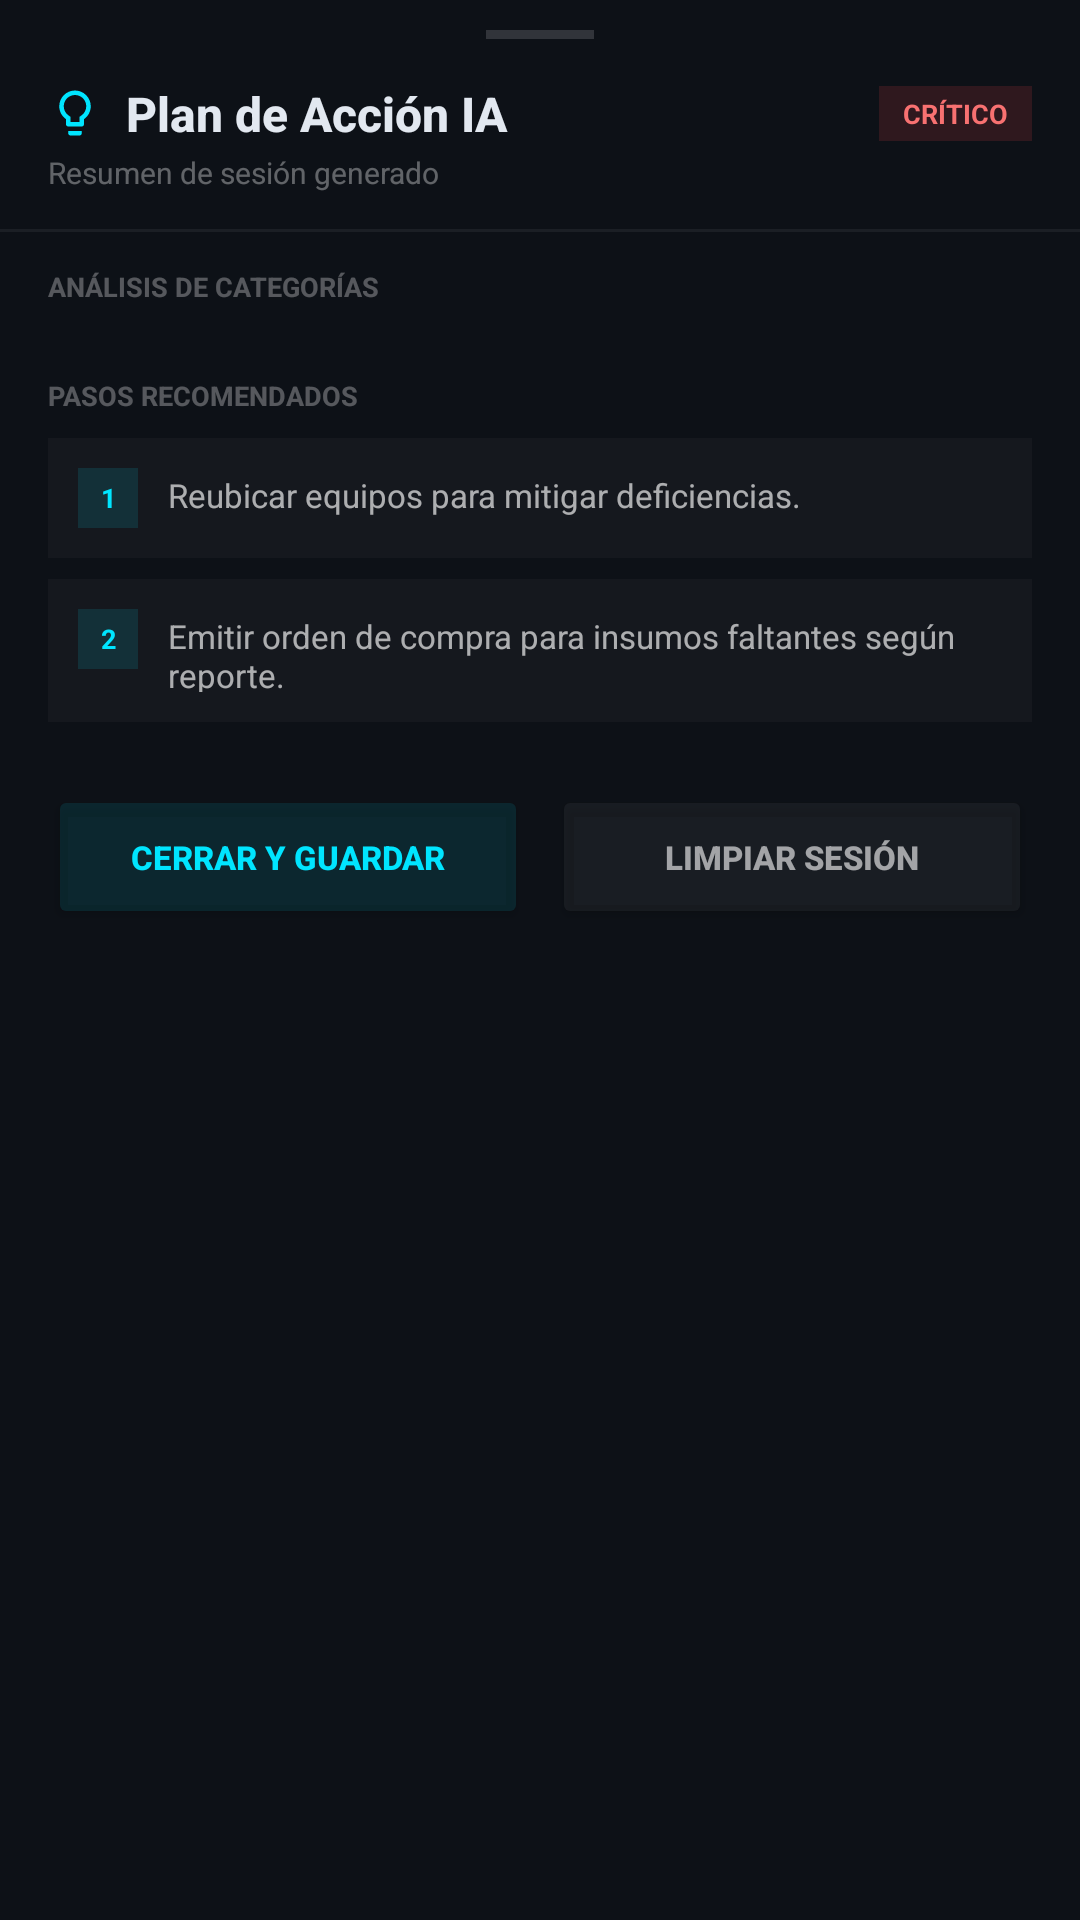

This screen was rendered from an Android layout file. Write that file and the resources it references.
<!-- AndroidManifest.xml: application theme Theme.InventarioEdgeApp -->
<!-- res/layout/bottom_sheet_plan.xml -->
<?xml version="1.0" encoding="utf-8"?>
<LinearLayout xmlns:android="http://schemas.android.com/apk/res/android"
    xmlns:app="http://schemas.android.com/apk/res-auto"
    android:layout_width="match_parent"
    android:layout_height="wrap_content"
    android:orientation="vertical"
    android:background="#0D1117"
    android:paddingBottom="24dp">

    
    <View
        android:layout_width="36dp"
        android:layout_height="3dp"
        android:layout_gravity="center_horizontal"
        android:layout_marginTop="10dp"
        android:layout_marginBottom="14dp"
        android:background="#26FFFFFF" />

    
    <LinearLayout
        android:layout_width="match_parent"
        android:layout_height="wrap_content"
        android:orientation="vertical"
        android:paddingHorizontal="16dp"
        android:paddingBottom="12dp">

        <LinearLayout
            android:layout_width="match_parent"
            android:layout_height="wrap_content"
            android:orientation="horizontal"
            android:gravity="center_vertical"
            android:layout_marginBottom="2dp">

            <ImageView
                android:layout_width="18dp"
                android:layout_height="18dp"
                android:src="@drawable/ic_bulb"
                app:tint="#00E5FF"
                android:layout_marginEnd="8dp"/>

            <TextView
                android:layout_width="wrap_content"
                android:layout_height="wrap_content"
                android:text="Plan de Acción IA"
                android:textColor="#E2E8F0"
                android:textSize="16sp"
                android:textStyle="bold"
                android:fontFamily="sans-serif-medium" />

            <Space
                android:layout_width="0dp"
                android:layout_height="wrap_content"
                android:layout_weight="1" />

            <TextView
                android:id="@+id/tvEstadoGeneral"
                android:layout_width="wrap_content"
                android:layout_height="wrap_content"
                android:text="CRÍTICO"
                android:textColor="#F87171"
                android:textSize="9sp"
                android:textStyle="bold"
                android:background="#26EF4444"
                android:paddingHorizontal="8dp"
                android:paddingVertical="3dp" />
        </LinearLayout>

        <TextView
            android:id="@+id/tvSheetSub"
            android:layout_width="wrap_content"
            android:layout_height="wrap_content"
            android:text="Resumen de sesión generado"
            android:textColor="#59FFFFFF"
            android:textSize="10sp" />
    </LinearLayout>

    <View
        android:layout_width="match_parent"
        android:layout_height="1dp"
        android:background="#0FFFFFFF"
        android:layout_marginBottom="12dp"/>

    
    <LinearLayout
        android:id="@+id/llResumenItems"
        android:layout_width="match_parent"
        android:layout_height="wrap_content"
        android:orientation="vertical"
        android:paddingHorizontal="16dp"
        android:layout_marginBottom="16dp">
        
        <TextView
            android:layout_width="wrap_content"
            android:layout_height="wrap_content"
            android:text="ANÁLISIS DE CATEGORÍAS"
            android:textColor="#4DFFFFFF"
            android:textSize="9sp"
            android:textStyle="bold"
            android:layout_marginBottom="8dp" />
            
        
    </LinearLayout>

    
    <LinearLayout
        android:layout_width="match_parent"
        android:layout_height="wrap_content"
        android:orientation="vertical"
        android:paddingHorizontal="16dp"
        android:layout_marginBottom="14dp">

        <TextView
            android:layout_width="wrap_content"
            android:layout_height="wrap_content"
            android:text="PASOS RECOMENDADOS"
            android:textColor="#4DFFFFFF"
            android:textSize="9sp"
            android:textStyle="bold"
            android:layout_marginBottom="8dp" />

        
        <LinearLayout
            android:layout_width="match_parent"
            android:layout_height="wrap_content"
            android:orientation="horizontal"
            android:background="#08FFFFFF"
            android:padding="10dp"
            android:layout_marginBottom="7dp">

            <TextView
                android:layout_width="20dp"
                android:layout_height="20dp"
                android:background="#1E00E5FF"
                android:text="1"
                android:textColor="#00E5FF"
                android:textSize="9sp"
                android:textStyle="bold"
                android:gravity="center"
                android:layout_marginEnd="10dp"/>

            <TextView
                android:layout_width="match_parent"
                android:layout_height="wrap_content"
                android:text="Reubicar equipos para mitigar deficiencias."
                android:textColor="#A6FFFFFF"
                android:textSize="11sp" />
        </LinearLayout>

        
        <LinearLayout
            android:layout_width="match_parent"
            android:layout_height="wrap_content"
            android:orientation="horizontal"
            android:background="#08FFFFFF"
            android:padding="10dp"
            android:layout_marginBottom="7dp">

            <TextView
                android:layout_width="20dp"
                android:layout_height="20dp"
                android:background="#1E00E5FF"
                android:text="2"
                android:textColor="#00E5FF"
                android:textSize="9sp"
                android:textStyle="bold"
                android:gravity="center"
                android:layout_marginEnd="10dp"/>

            <TextView
                android:layout_width="match_parent"
                android:layout_height="wrap_content"
                android:text="Emitir orden de compra para insumos faltantes según reporte."
                android:textColor="#A6FFFFFF"
                android:textSize="11sp" />
        </LinearLayout>
    </LinearLayout>

    
    <LinearLayout
        android:layout_width="match_parent"
        android:layout_height="wrap_content"
        android:orientation="horizontal"
        android:paddingHorizontal="16dp">

        <Button
            android:id="@+id/btnExport"
            android:layout_width="0dp"
            android:layout_height="wrap_content"
            android:layout_weight="1"
            android:text="Cerrar y Guardar"
            android:textColor="#00E5FF"
            android:textSize="11sp"
            android:textStyle="bold"
            android:backgroundTint="#1A00E5FF"
            android:layout_marginEnd="8dp"/>

        <Button
            android:id="@+id/btnNew"
            android:layout_width="0dp"
            android:layout_height="wrap_content"
            android:layout_weight="1"
            android:text="Limpiar Sesión"
            android:textColor="#99FFFFFF"
            android:textSize="11sp"
            android:textStyle="bold"
            android:backgroundTint="#0DFFFFFF" />
    </LinearLayout>

</LinearLayout>
<!-- resources referenced by this layout -->
<resources>
  <!-- drawable ic_bulb (drawable) -->
  <vector xmlns:android="http://schemas.android.com/apk/res/android"
      android:width="24dp"
      android:height="24dp"
      android:viewportWidth="24"
      android:viewportHeight="24"
      android:tint="#00E5FF">
      <path
          android:fillColor="@android:color/white"
          android:pathData="M9,21C9,21.55 9.45,22 10,22H14C14.55,22 15,21.55 15,21V20H9V21ZM12,2C8.14,2 5,5.14 5,9C5,11.38 6.19,13.47 8,14.74V17C8,17.55 8.45,18 9,18H15C15.55,18 16,17.55 16,17V14.74C17.81,13.47 19,11.38 19,9C19,5.14 15.86,2 12,2ZM14.85,13.1L14,13.7V16H10V13.7L9.15,13.1C7.8,12.16 7,10.63 7,9C7,6.24 9.24,4 12,4C14.76,4 17,6.24 17,9C17,10.63 16.2,12.16 14.85,13.1Z"/>
  </vector>
  <style name="Theme.InventarioEdgeApp" parent="Base.Theme.InventarioEdgeApp" />
  <style name="Base.Theme.InventarioEdgeApp" parent="Theme.Material3.DayNight.NoActionBar">
          
          
      </style>
</resources>
